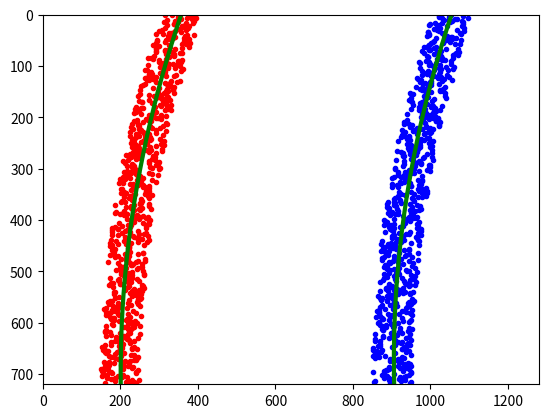

Python code for this plot:
import numpy as np
import matplotlib.pyplot as plt
# Generate some fake data to represent lane-line pixels
ploty = np.linspace(0, 719, num=720)# to cover same y-range as image
quadratic_coeff = 3e-4 # arbitrary quadratic coefficient
# For each y position generate random x position within +/-50 pix
# of the line base position in each case (x=200 for left, and x=900 for right)
leftx = np.array([200 + (y**2)*quadratic_coeff + np.random.randint(-50, high=51)
                              for y in ploty])
rightx = np.array([900 + (y**2)*quadratic_coeff + np.random.randint(-50, high=51)
                                for y in ploty])

leftx = leftx[::-1]  # Reverse to match top-to-bottom in y
rightx = rightx[::-1]  # Reverse to match top-to-bottom in y


# Fit a second order polynomial to pixel positions in each fake lane line
left_fit = np.polyfit(ploty, leftx, 2)
left_fitx = left_fit[0]*ploty**2 + left_fit[1]*ploty + left_fit[2]
right_fit = np.polyfit(ploty, rightx, 2)
right_fitx = right_fit[0]*ploty**2 + right_fit[1]*ploty + right_fit[2]

# Plot up the fake data
mark_size = 3
plt.plot(leftx, ploty, 'o', color='red', markersize=mark_size)
plt.plot(rightx, ploty, 'o', color='blue', markersize=mark_size)
plt.xlim(0, 1280)
plt.ylim(0, 720)
plt.plot(left_fitx, ploty, color='green', linewidth=3)
plt.plot(right_fitx, ploty, color='green', linewidth=3)
plt.gca().invert_yaxis() # to visualize as we do the images


y_eval = np.max(ploty)
left_curverad = ((1 + (2*left_fit[0]*y_eval + left_fit[1])**2)**1.5) / np.absolute(2*left_fit[0])
right_curverad = ((1 + (2*right_fit[0]*y_eval + right_fit[1])**2)**1.5) / np.absolute(2*right_fit[0])
print(left_curverad, right_curverad)

ym_per_pix = 30/720 # meters per pixel in y dimension
xm_per_pix = 3.7/700 # meters per pixel in x dimension

# Fit new polynomials to x,y in world space
left_fit_cr = np.polyfit(ploty*ym_per_pix, leftx*xm_per_pix, 2)
right_fit_cr = np.polyfit(ploty*ym_per_pix, rightx*xm_per_pix, 2)
# Calculate the new radii of curvature
left_curverad = ((1 + (2*left_fit_cr[0]*y_eval*ym_per_pix + left_fit_cr[1])**2)**1.5) / np.absolute(2*left_fit_cr[0])
right_curverad = ((1 + (2*right_fit_cr[0]*y_eval*ym_per_pix + right_fit_cr[1])**2)**1.5) / np.absolute(2*right_fit_cr[0])
# Now our radius of curvature is in meters
print(left_curverad, 'm', right_curverad, 'm')
# Example values: 632.1 m    626.2 m
plt.show()
